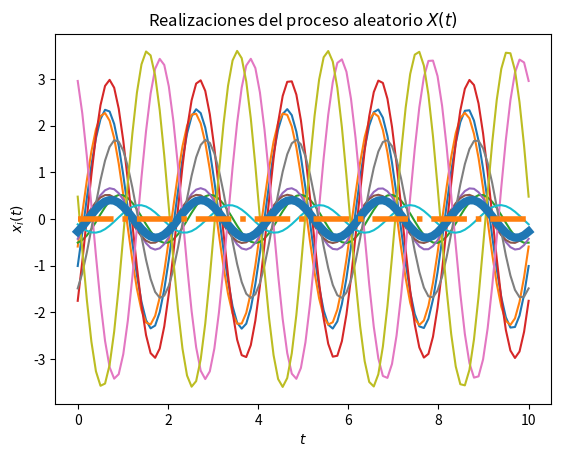
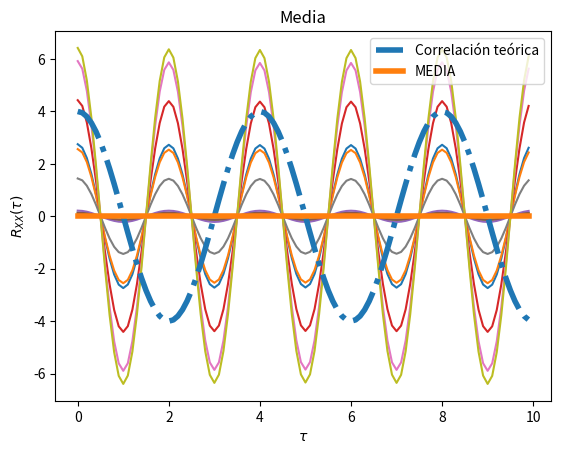

Recreate these plots in Python, in order.
# Base para la solución del Laboratorio 4

# Los parámetros T, t_final y N son elegidos arbitrariamente

import numpy as np
from scipy import stats
import matplotlib.pyplot as plt

# Variables aleatorias A y Z
Wo=np.pi/2
phi=6
vaAx = stats.norm(0, np.sqrt(phi^2))
vaAy = stats.uniform(0, np.sqrt(phi^2))


# Creación del vector de tiempo
T = 100			# número de elementos
t_final = 10	# tiempo en segundos
t = np.linspace(0, t_final, T)

# Inicialización del proceso aleatorio X(t) con N realizaciones
N = 10
X_t = np.empty((N, len(t)))	# N funciones del tiempo x(t) con T puntos

# Creación de las muestras del proceso x(t) (A y Z independientes)
for i in range(N):
	A = vaAx.rvs()
	Z = vaAy.rvs()
	x_t = A * np.cos(np.pi*t + Z)
	X_t[i,:] = x_t
	plt.plot(t, x_t)

# Promedio de las N realizaciones en cada instante (cada punto en t)
P = [np.mean(X_t[:,i]) for i in range(len(t))]
plt.plot(t, P, lw=6)

# Graficar el resultado teórico del valor esperado
E = 0*t
plt.plot(t, E, '-.', lw=4)

# Mostrar las realizaciones, y su promedio calculado y teórico
plt.title('Realizaciones del proceso aleatorio $X(t)$')
plt.xlabel('$t$')
plt.ylabel('$x_i(t)$')
plt.show()

# T valores de desplazamiento tau
desplazamiento = np.arange(T)
taus = desplazamiento/t_final

# Inicialización de matriz de valores de correlación para las N funciones
corr = np.empty((N, len(desplazamiento)))

# Nueva figura para la autocorrelación
plt.figure()

# Cálculo de correlación para cada valor de tau
for n in range(N):
	for i, tau in enumerate(desplazamiento):
		corr[n, i] = np.correlate(X_t[n,:], np.roll(X_t[n,:], tau))/T
	plt.plot(taus, corr[n,:])

# Valor teórico de correlación
Rxx = (phi^2)*np.cos(Wo*taus)

# Gráficas de correlación para cada realización y la
plt.plot(taus, Rxx, '-.', lw=4, label='Correlación teórica')
plt.title('Funciones de autocorrelación de las realizaciones del proceso')
plt.xlabel(r'$\tau$')
plt.ylabel(r'$R_{XX}(\tau)$')
plt.legend()
plt.show()

#Media
plt.plot(taus,E, "-,", lw=4, label="MEDIA")
plt.title("Media")
plt.xlabel(r'$\tau$')
plt.ylabel(r'$R_{XX}(\tau)$')
plt.legend()
plt.show()
